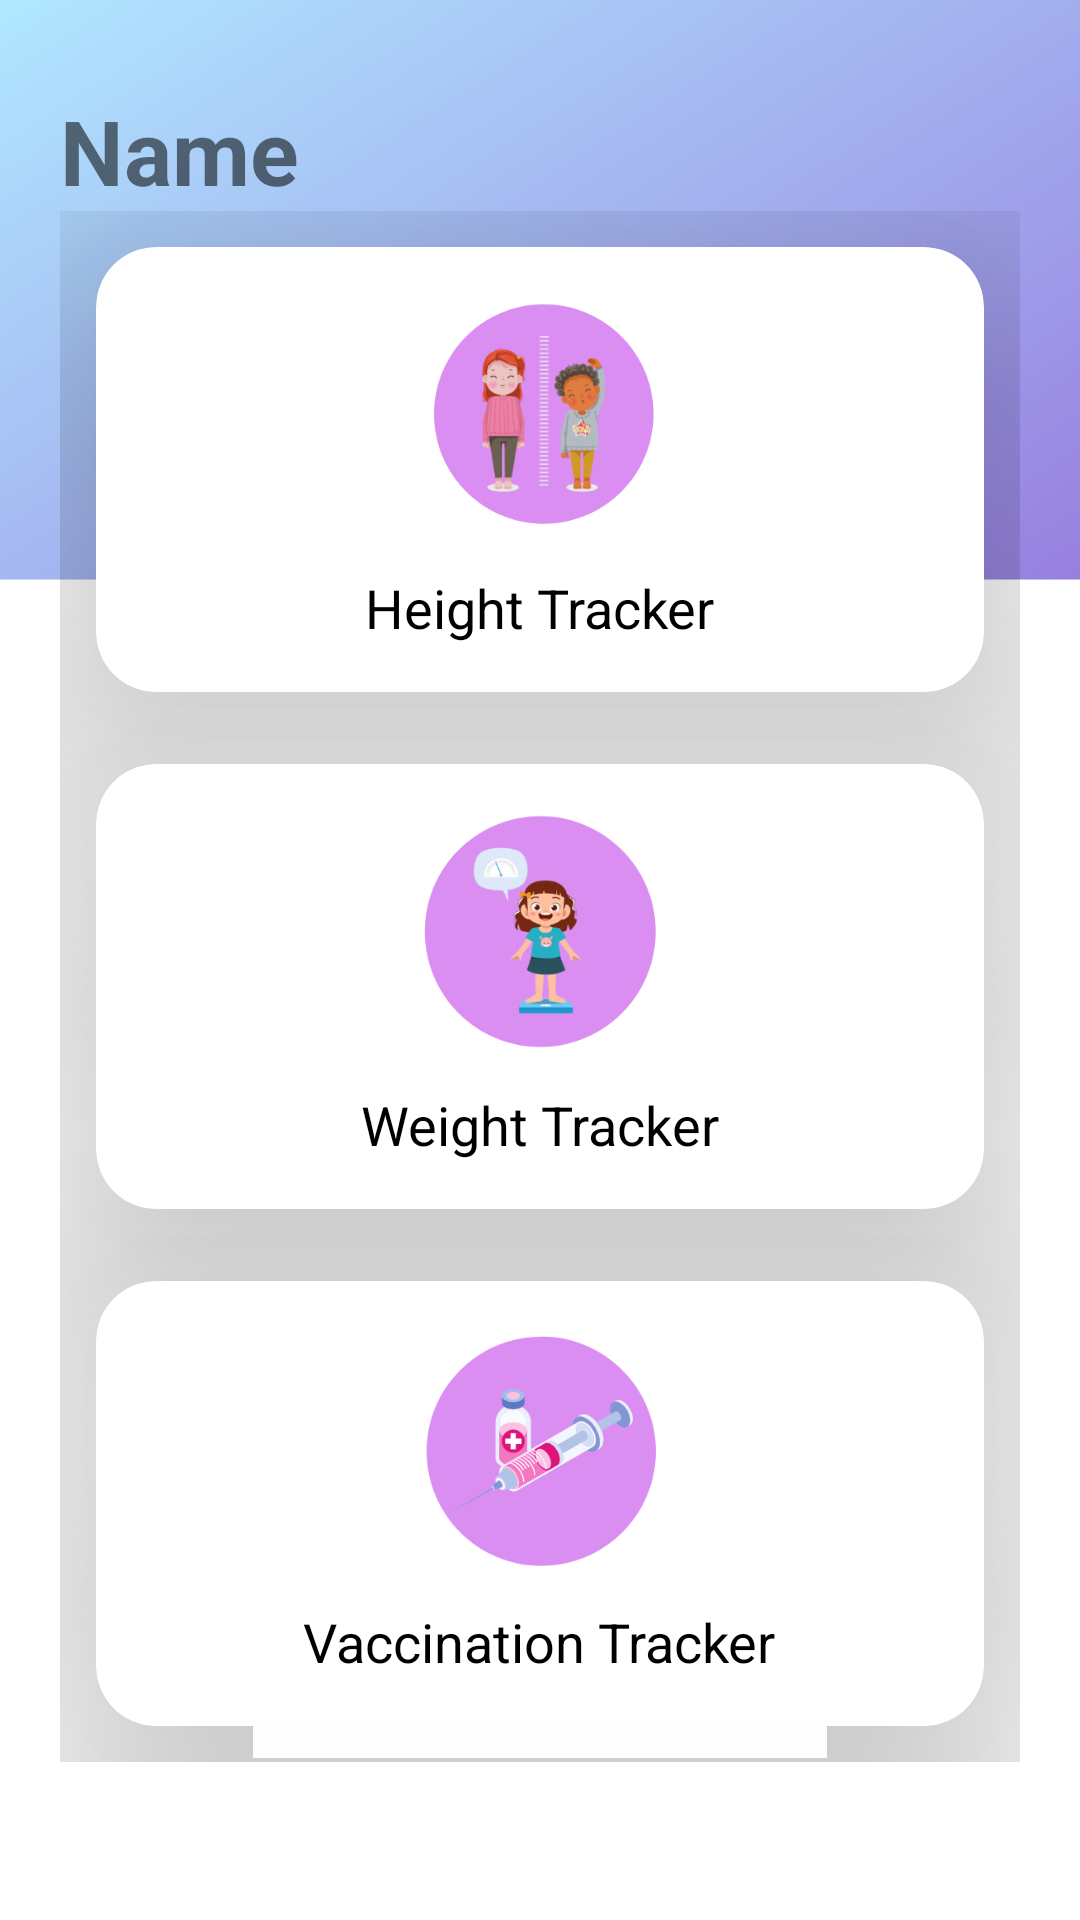

Produce the Android XML layout that renders to this screen, including the resource entries it uses.
<!-- AndroidManifest.xml: application theme Theme.BabyCare -->
<!-- res/layout/activity_dashboard.xml -->
<?xml version="1.0" encoding="utf-8"?>
<ScrollView xmlns:android="http://schemas.android.com/apk/res/android"
    xmlns:app="http://schemas.android.com/apk/res-auto"
    xmlns:tools="http://schemas.android.com/tools"
    android:layout_width="match_parent"
    android:layout_height="match_parent"
    tools:context=".DashboardActivity"
    android:background="@drawable/dashboard_bg">

    <LinearLayout
        android:orientation="vertical"
        android:layout_width="match_parent"
        android:layout_height="wrap_content"
        android:layout_marginLeft="20dp"
        android:layout_marginRight="20dp"
        android:layout_marginTop="30dp">

        <TextView
            android:id="@+id/text_dashName"
            android:layout_width="wrap_content"
            android:layout_height="wrap_content"
            android:text="Name"
            android:textStyle="bold"
            android:textSize="30sp"/>

        <GridLayout
            android:layout_width="match_parent"
            android:layout_height="wrap_content"
            android:columnOrderPreserved="false"
            android:alignmentMode="alignMargins"
            android:rowCount="4"
            android:columnCount="1">

            <androidx.cardview.widget.CardView
                android:id="@+id/card_height"
                android:layout_width="wrap_content"
                android:layout_height="wrap_content"
                android:layout_columnWeight="1"
                android:layout_rowWeight="1"
                app:cardElevation="60dp"
                app:cardCornerRadius="20dp"
                android:layout_margin="12dp">

                <LinearLayout
                    android:orientation="vertical"
                    android:layout_width="match_parent"
                    android:layout_height="match_parent"
                    android:gravity="center"
                    android:padding="16dp">

                    <ImageView
                        android:layout_width="80dp"
                        android:layout_height="80dp"
                        android:contentDescription="@string/todo"
                        android:src="@drawable/height"
                        tools:ignore="ImageContrastCheck" />

                    <TextView
                        android:layout_width="wrap_content"
                        android:layout_height="wrap_content"
                        android:layout_marginTop="12dp"
                        android:text="@string/height_tracker"
                        android:textColor="@color/black"
                        android:textSize="18sp"/>

                </LinearLayout>

            </androidx.cardview.widget.CardView>

            <androidx.cardview.widget.CardView
                android:id="@+id/card_weight"
                android:layout_width="wrap_content"
                android:layout_height="wrap_content"
                android:layout_columnWeight="1"
                android:layout_rowWeight="1"
                app:cardElevation="60dp"
                app:cardCornerRadius="20dp"
                android:layout_margin="12dp">

                <LinearLayout
                    android:orientation="vertical"
                    android:layout_width="match_parent"
                    android:layout_height="match_parent"
                    android:gravity="center"
                    android:padding="16dp">

                    <ImageView
                        android:layout_width="80dp"
                        android:layout_height="80dp"
                        android:contentDescription="TODO"
                        android:src="@drawable/weight"
                        tools:ignore="ImageContrastCheck" />

                    <TextView
                        android:layout_width="wrap_content"
                        android:layout_height="wrap_content"
                        android:layout_marginTop="12dp"
                        android:text="@string/weight_tracker"
                        android:textColor="@color/black"
                        android:textSize="18sp"/>

                </LinearLayout>

            </androidx.cardview.widget.CardView>

            <androidx.cardview.widget.CardView
                android:id="@+id/card_vaccine"
                android:layout_width="wrap_content"
                android:layout_height="wrap_content"
                android:layout_columnWeight="1"
                android:layout_rowWeight="1"
                app:cardElevation="60dp"
                app:cardCornerRadius="20dp"
                android:layout_margin="12dp">

                <LinearLayout
                    android:orientation="vertical"
                    android:layout_width="match_parent"
                    android:layout_height="match_parent"
                    android:gravity="center"
                    android:padding="16dp">

                    <ImageView
                        android:layout_width="80dp"
                        android:layout_height="80dp"
                        android:contentDescription="TODO"
                        android:src="@drawable/vaccine"
                        tools:ignore="ImageContrastCheck" />

                    <TextView
                        android:layout_width="wrap_content"
                        android:layout_height="wrap_content"
                        android:layout_marginTop="12dp"
                        android:text="@string/vaccination_tracker"
                        android:textColor="@color/black"
                        android:textSize="18sp"/>

                </LinearLayout>

            </androidx.cardview.widget.CardView>

        </GridLayout>

    </LinearLayout>

</ScrollView>
<!-- resources referenced by this layout -->
<resources>
  <color name="black">#FF000000</color>
  <!-- drawable dashboard_bg: png bitmap (drawable, 175232 bytes) -->
  <!-- drawable height: png bitmap (drawable, 38376 bytes) -->
  <!-- drawable vaccine: png bitmap (drawable, 19310 bytes) -->
  <!-- drawable weight: png bitmap (drawable, 34876 bytes) -->
  <string name="height_tracker">Height Tracker</string>
  <string name="todo">TODO</string>
  <string name="vaccination_tracker">Vaccination Tracker</string>
  <string name="weight_tracker">Weight Tracker</string>
  <style name="Theme.BabyCare" parent="Theme.MaterialComponents.DayNight.DarkActionBar">
          
          <item name="colorPrimary">@color/purple_500</item>
          <item name="colorPrimaryVariant">@color/purple_700</item>
          <item name="colorOnPrimary">@color/white</item>
          
          <item name="colorSecondary">@color/teal_200</item>
          <item name="colorSecondaryVariant">@color/teal_700</item>
          <item name="colorOnSecondary">@color/black</item>
          
          <item name="android:statusBarColor" tools:targetApi="l">?attr/colorPrimaryVariant</item>
          
      </style>
  <color name="purple_500">#9960E9</color>
  <color name="purple_700">#182D9E</color>
  <color name="white">#FFFFFFFF</color>
  <color name="teal_200">#FF03DAC5</color>
  <color name="teal_700">#FF018786</color>
</resources>
